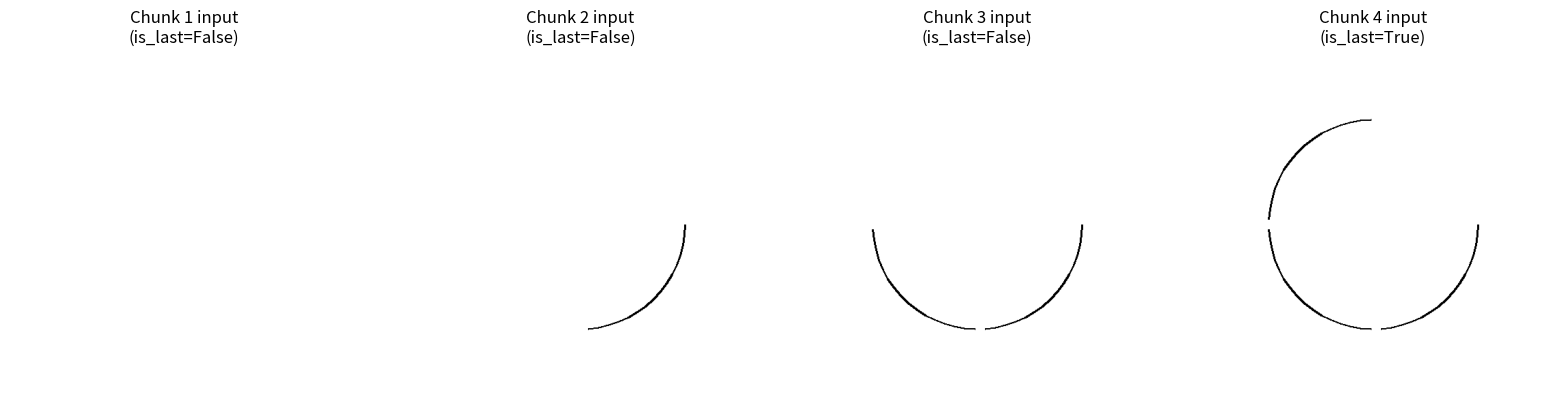

The matplotlib source for this figure: (Note: this script raises an exception after producing the figure.)
"""
Trajectory utilities for resampling, normalization, and rendering.

Key functions:
- resample_trajectory: Interpolate to fixed number of points
- normalize_trajectory: Scale coordinates to [0, 1]
- render_partial_trajectory: Draw points on canvas (for training data generation)
"""

import numpy as np
from typing import List, Tuple
from PIL import Image, ImageDraw


def resample_trajectory(
    points: List[Tuple[float, float]],
    target_length: int = 64
) -> np.ndarray:
    """
    Resample trajectory to fixed number of points using linear interpolation.

    Args:
        points: List of (x, y) points
        target_length: Number of points to resample to

    Returns:
        np.ndarray of shape (target_length, 2)
    """
    points = np.array(points)
    n_points = len(points)

    if n_points == target_length:
        return points

    # Compute cumulative arc length for parameterization
    diffs = np.diff(points, axis=0)
    segment_lengths = np.sqrt((diffs ** 2).sum(axis=1))
    cumulative_length = np.concatenate([[0], np.cumsum(segment_lengths)])
    total_length = cumulative_length[-1]

    if total_length == 0:
        # Degenerate case: all points are the same
        return np.tile(points[0], (target_length, 1))

    # Evenly spaced points along arc length
    target_lengths = np.linspace(0, total_length, target_length)

    # Interpolate x and y separately
    resampled = np.zeros((target_length, 2))
    resampled[:, 0] = np.interp(target_lengths, cumulative_length, points[:, 0])
    resampled[:, 1] = np.interp(target_lengths, cumulative_length, points[:, 1])

    return resampled


def normalize_trajectory(
    points: np.ndarray,
    original_range: Tuple[float, float] = (0, 255)
) -> np.ndarray:
    """
    Normalize trajectory coordinates to [0, 1] range.

    Quick, Draw! uses [0, 255] range by default.

    Args:
        points: np.ndarray of shape (N, 2)
        original_range: (min, max) of original coordinates

    Returns:
        np.ndarray of shape (N, 2) with values in [0, 1]
    """
    min_val, max_val = original_range
    normalized = (points - min_val) / (max_val - min_val)
    return np.clip(normalized, 0, 1)


def denormalize_trajectory(
    points: np.ndarray,
    canvas_size: int = 512
) -> np.ndarray:
    """
    Convert normalized [0, 1] coordinates to pixel coordinates.

    Args:
        points: np.ndarray of shape (N, 2) in [0, 1]
        canvas_size: Size of canvas in pixels

    Returns:
        np.ndarray of shape (N, 2) in pixel coordinates
    """
    return points * canvas_size


def render_partial_trajectory(
    points: np.ndarray,
    canvas_size: int = 512,
    line_width: int = 3,
    line_color: Tuple[int, int, int] = (0, 0, 0),
    background_color: Tuple[int, int, int] = (255, 255, 255),
    existing_canvas: Image.Image = None
) -> Image.Image:
    """
    Render trajectory points on a canvas.

    For training data generation:
    - Blank canvas for first chunk
    - Existing canvas with partial drawing for subsequent chunks

    Args:
        points: np.ndarray of shape (N, 2) in [0, 1] normalized coordinates
        canvas_size: Canvas dimensions (square)
        line_width: Width of drawn lines
        line_color: RGB color for trajectory
        background_color: RGB color for background
        existing_canvas: Optional existing canvas to draw on

    Returns:
        PIL Image with trajectory rendered
    """
    if existing_canvas is not None:
        canvas = existing_canvas.copy()
    else:
        canvas = Image.new("RGB", (canvas_size, canvas_size), background_color)

    draw = ImageDraw.Draw(canvas)

    # Convert normalized to pixel coordinates
    pixel_points = denormalize_trajectory(points, canvas_size)

    # Draw lines connecting consecutive points
    for i in range(len(pixel_points) - 1):
        x1, y1 = pixel_points[i]
        x2, y2 = pixel_points[i + 1]
        draw.line([(x1, y1), (x2, y2)], fill=line_color, width=line_width)

    return canvas


def create_blank_canvas(
    canvas_size: int = 512,
    background_color: Tuple[int, int, int] = (255, 255, 255)
) -> Image.Image:
    """Create a blank white canvas."""
    return Image.new("RGB", (canvas_size, canvas_size), background_color)


def split_into_chunks(
    trajectory: np.ndarray,
    chunk_size: int = 16
) -> List[np.ndarray]:
    """
    Split trajectory into chunks for training.

    Args:
        trajectory: np.ndarray of shape (T, 2)
        chunk_size: Points per chunk

    Returns:
        List of chunks, each of shape (chunk_size, 2)
    """
    n_points = len(trajectory)
    n_chunks = (n_points + chunk_size - 1) // chunk_size  # Ceiling division

    chunks = []
    for i in range(n_chunks):
        start = i * chunk_size
        end = min(start + chunk_size, n_points)
        chunk = trajectory[start:end]

        # Pad last chunk if needed
        if len(chunk) < chunk_size:
            padding = np.tile(chunk[-1:], (chunk_size - len(chunk), 1))
            chunk = np.concatenate([chunk, padding])

        chunks.append(chunk)

    return chunks


def generate_training_samples(
    trajectory: np.ndarray,
    chunk_size: int = 16,
    canvas_size: int = 512
) -> List[dict]:
    """
    Generate training samples from a single trajectory.

    Each sample contains:
    - image: Canvas showing previously drawn points (blank for first chunk)
    - target_chunk: Next chunk of points to predict
    - is_last: Whether this is the final chunk

    Args:
        trajectory: np.ndarray of shape (T, 2) normalized [0, 1]
        chunk_size: Points per chunk
        canvas_size: Canvas size in pixels

    Returns:
        List of training sample dictionaries
    """
    chunks = split_into_chunks(trajectory, chunk_size)
    samples = []

    canvas = create_blank_canvas(canvas_size)

    for i, chunk in enumerate(chunks):
        # Create training sample
        sample = {
            "image": canvas.copy(),
            "instruction": "draw a circle",
            "target_chunk": chunk,  # (chunk_size, 2)
            "chunk_index": i,
            "is_last": i == len(chunks) - 1,
        }
        samples.append(sample)

        # Update canvas with this chunk drawn
        canvas = render_partial_trajectory(chunk, canvas_size, existing_canvas=canvas)

    return samples


if __name__ == "__main__":
    # Test trajectory utilities
    import matplotlib.pyplot as plt

    # Create a simple circle trajectory for testing
    t = np.linspace(0, 2 * np.pi, 100)
    circle = np.stack([
        0.5 + 0.3 * np.cos(t),  # x: center at 0.5, radius 0.3
        0.5 + 0.3 * np.sin(t),  # y: center at 0.5, radius 0.3
    ], axis=1)

    # Test resampling
    resampled = resample_trajectory(circle.tolist(), target_length=64)
    print(f"Resampled shape: {resampled.shape}")

    # Test chunking
    chunks = split_into_chunks(resampled, chunk_size=16)
    print(f"Number of chunks: {len(chunks)}")
    print(f"Chunk shapes: {[c.shape for c in chunks]}")

    # Test training sample generation
    samples = generate_training_samples(resampled)
    print(f"Generated {len(samples)} training samples")

    # Visualize
    fig, axes = plt.subplots(1, len(samples), figsize=(4 * len(samples), 4))
    for i, sample in enumerate(samples):
        axes[i].imshow(sample["image"])
        axes[i].set_title(f"Chunk {i+1} input\n(is_last={sample['is_last']})")
        axes[i].axis("off")
    plt.tight_layout()
    plt.savefig("/tmp/trajectory_test.png")
    print("Saved visualization to /tmp/trajectory_test.png")
